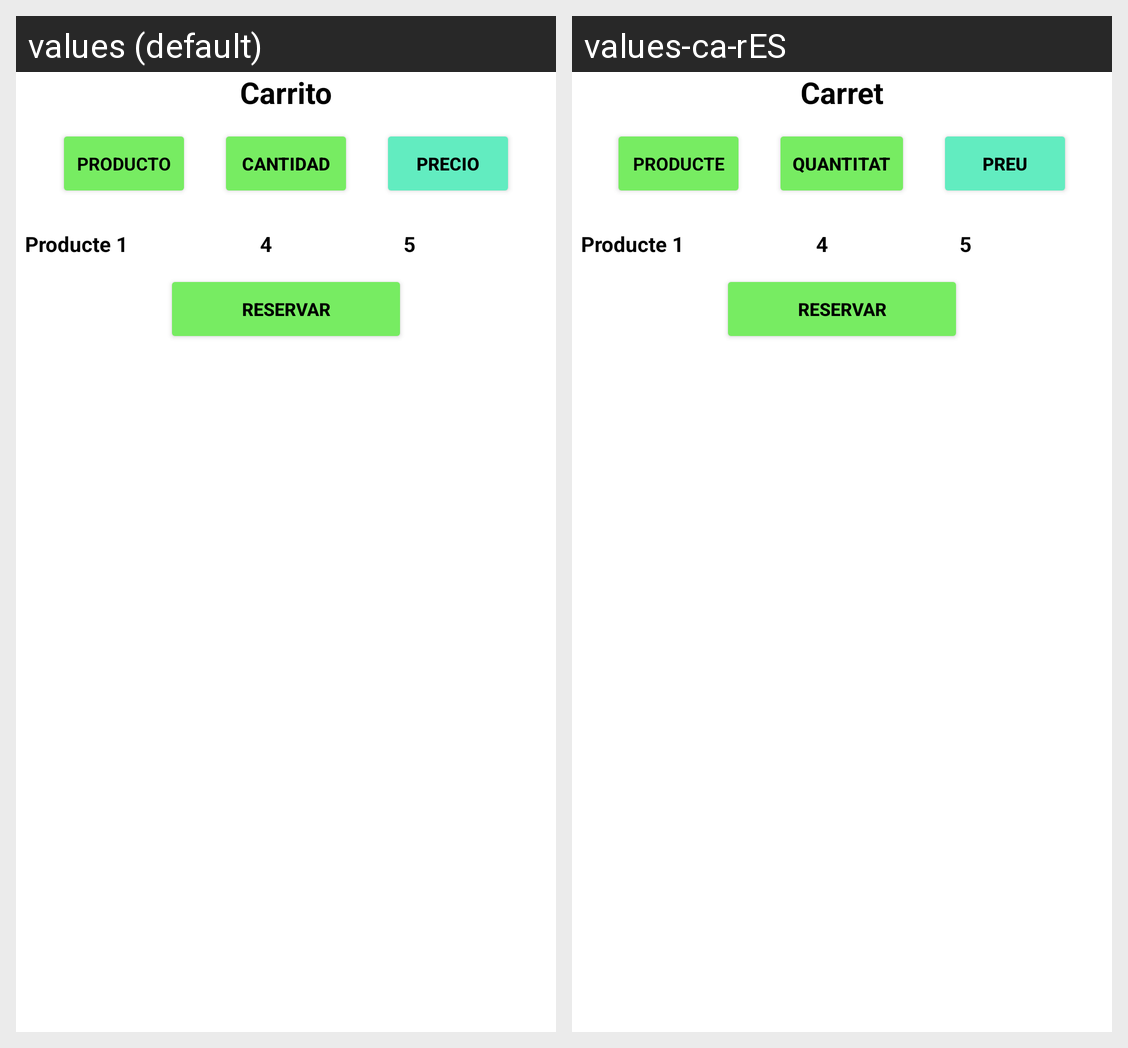

Strings drawn on this Android screen and how each of the app's shown locales translates them:
Android screen res/layout/carrito.xml rendered under 2 locales, left to right: values (default), values-ca-rES. Device: Nexus 5 (rendered at 1080×1920; each locale shown at half size, 540×960, under a caption strip naming it); theme Theme.2DAMA_GRUP1.
Strings drawn on this screen, with the default value and each locale's value (text and hints the layout hard-codes, and strings that could not be matched under every locale, appear in the picture but are not listed):

carritoTitulo
  values: Carrito
  values-ca-rES: Carret

carritoProducto
  values: Producto
  values-ca-rES: Producte

carritoCantidad
  values: Cantidad
  values-ca-rES: Quantitat

carritoPrecio
  values: Precio
  values-ca-rES: Preu

carritoReservar
  values: Reservar
  values-ca-rES: Reservar
